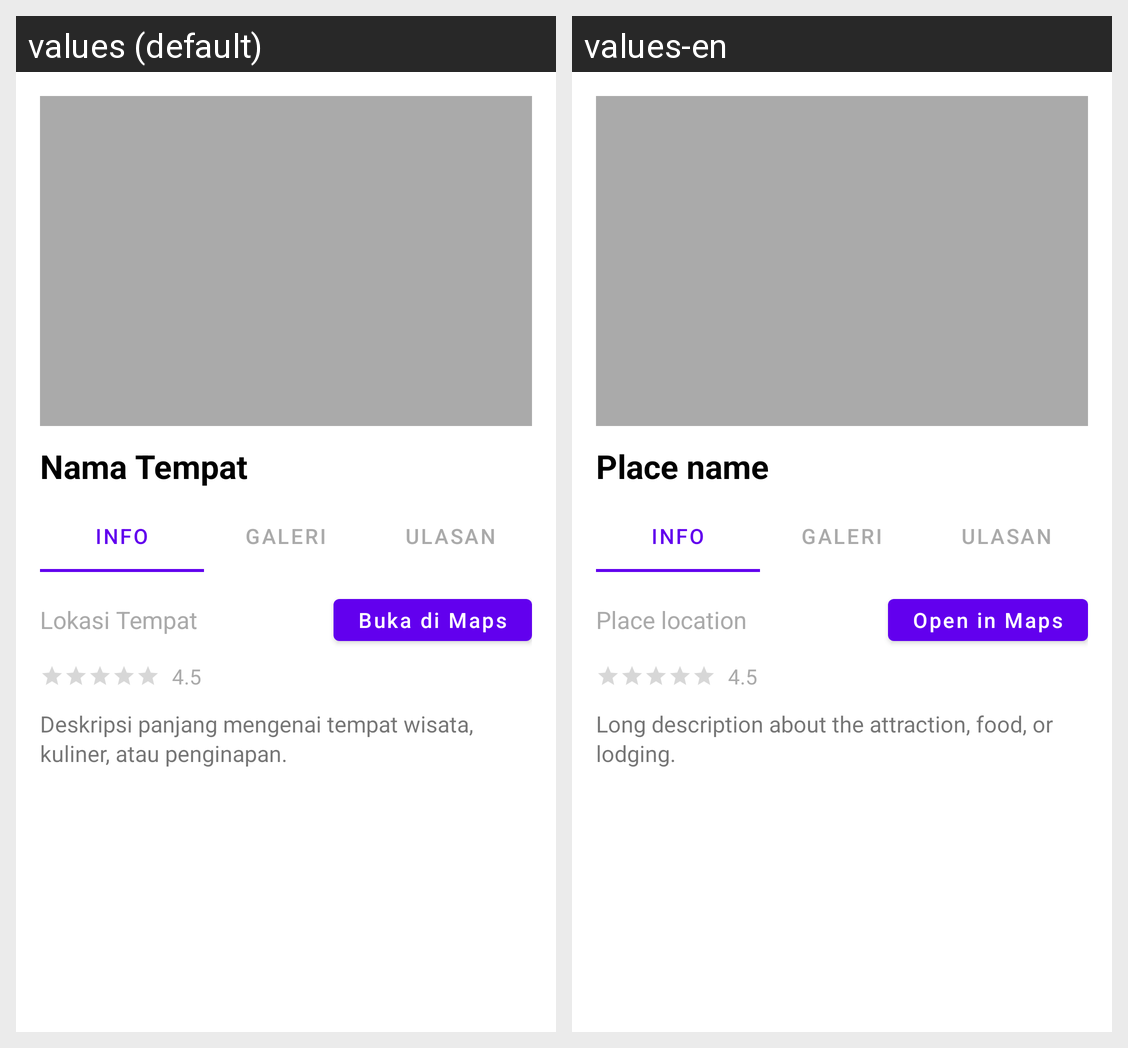

Locale-by-locale string values for the Android screen shown in this grid:
Android screen res/layout/activity_detail.xml rendered under 2 locales, left to right: values (default), values-en. Device: Nexus 5 (rendered at 1080×1920; each locale shown at half size, 540×960, under a caption strip naming it); theme Theme.Wisatator.
Strings drawn on this screen, with the default value and each locale's value (text and hints the layout hard-codes, and strings that could not be matched under every locale, appear in the picture but are not listed):

placeholder_name
  values: Nama Tempat
  values-en: Place name

placeholder_location
  values: Lokasi Tempat
  values-en: Place location

open_in_maps
  values: Buka di Maps
  values-en: Open in Maps

placeholder_description
  values: Deskripsi panjang mengenai tempat wisata, kuliner, atau penginapan.
  values-en: Long description about the attraction, food, or lodging.
